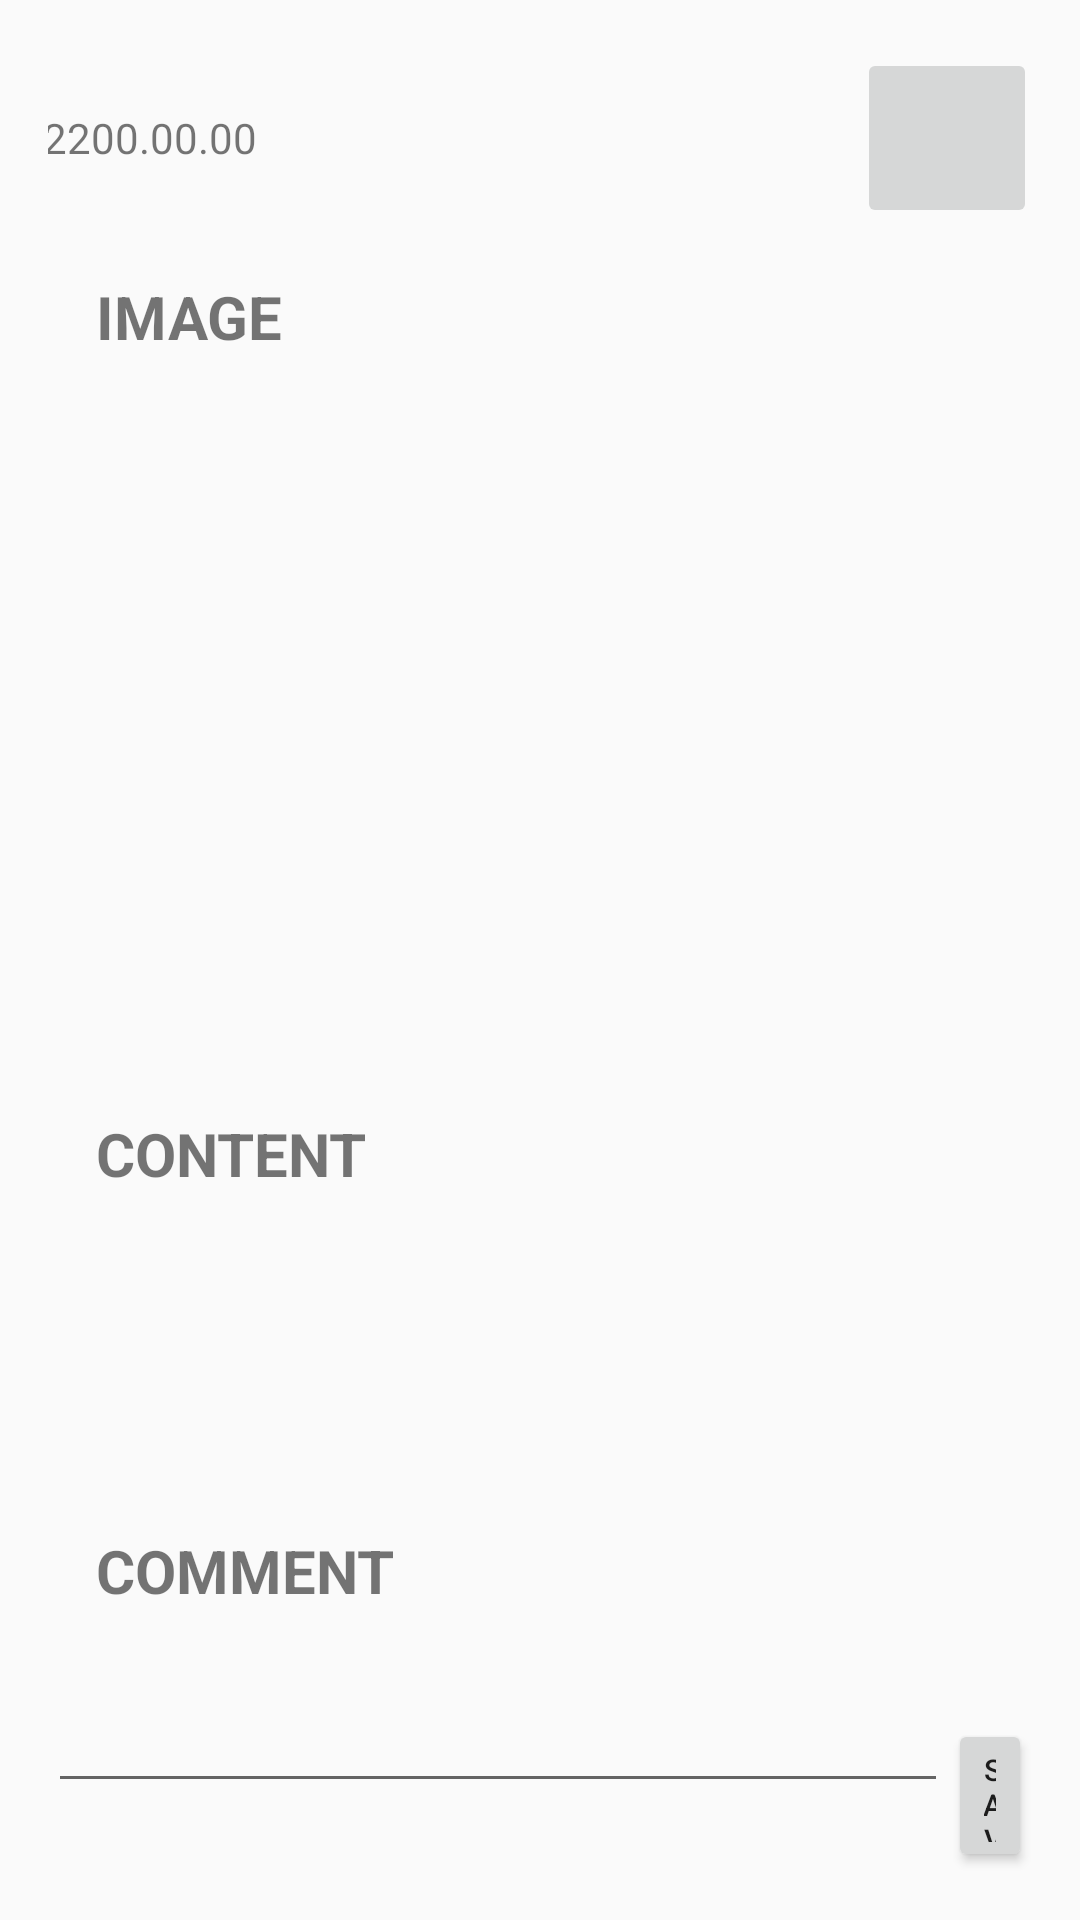

Android layout source for this screen:
<!-- AndroidManifest.xml: application theme Theme.UnderTheSea_AOS -->
<!-- res/layout/activity_recoed2.xml -->
<?xml version="1.0" encoding="utf-8"?>
<androidx.constraintlayout.widget.ConstraintLayout xmlns:android="http://schemas.android.com/apk/res/android"
    xmlns:app="http://schemas.android.com/apk/res-auto"
    xmlns:tools="http://schemas.android.com/tools"
    android:layout_width="match_parent"
    android:layout_height="match_parent"
    tools:context=".record.MainActivity2">

    <LinearLayout
        android:layout_width="match_parent"
        android:layout_height="wrap_content"
        android:orientation="vertical"
        android:padding="16dp"
        app:layout_constraintBottom_toBottomOf="parent"
        app:layout_constraintEnd_toEndOf="parent"
        app:layout_constraintStart_toStartOf="parent"
        app:layout_constraintTop_toTopOf="parent">

        <LinearLayout
            android:layout_width="match_parent"
            android:layout_height="wrap_content"
            android:gravity="center"
            android:orientation="horizontal">

            <TextView
                android:id="@+id/txt"
                android:layout_width="wrap_content"
                android:layout_height="wrap_content"
                android:paddingRight="200dp"
                android:paddingVertical="4dp"
                android:text="2200.00.00"
                android:textAlignment="textStart" />

            <ImageButton
                android:id="@+id/smile"
                android:layout_width="60dp"
                android:layout_height="60dp"
                android:layout_toRightOf="@id/txt"
                android:adjustViewBounds="true"
                android:maxWidth="70dp"
                android:maxHeight="70dp"
                android:scaleType="fitCenter"
                android:src="@drawable/smile" />
        </LinearLayout>

        <TextView
            android:layout_width="match_parent"
            android:layout_height="wrap_content"
            android:padding="16dp"
            android:text="IMAGE"
            android:textSize="20sp"
            android:textStyle="bold" />

        <LinearLayout
            android:layout_width="match_parent"
            android:layout_height="wrap_content"
            android:layout_gravity="center"
            android:layout_marginTop="20sp"
            android:orientation="vertical">

            <ImageView
                android:id="@+id/user_image"
                android:layout_width="200dp"
                android:layout_height="200dp"
                android:layout_gravity="center"
                android:adjustViewBounds="true"
                android:maxWidth="200dp"
                android:maxHeight="200dp" />
        </LinearLayout>

        <TextView
            android:layout_width="match_parent"
            android:layout_height="wrap_content"
            android:padding="16dp"
            android:text="CONTENT"
            android:textSize="20sp"
            android:textStyle="bold" />

        <TextView
            android:id="@+id/txt_content"
            android:layout_width="match_parent"
            android:layout_height="80dp"
            android:background="@drawable/border"
            android:paddingHorizontal="16dp"
            android:paddingVertical="4dp"
            android:paddingBottom="30dp"
            android:textAlignment="textStart" />

        <TextView
            android:layout_width="match_parent"
            android:layout_height="wrap_content"
            android:padding="16dp"
            android:text="COMMENT"
            android:textSize="20sp"
            android:textStyle="bold" />

        <RelativeLayout
            android:layout_width="match_parent"
            android:layout_height="wrap_content"
            android:orientation="horizontal">

            <EditText
                android:id="@+id/txt_comment"
                android:layout_width="300dp"
                android:layout_height="wrap_content"
                android:minHeight="48dp"
                android:paddingHorizontal="16dp"
                android:paddingVertical="5dp"
                android:textAlignment="textStart"
                tools:ignore="SpeakableTextPresentCheck" />

            <Button
                android:id="@+id/btn_save"
                android:layout_width="50dp"
                android:layout_height="60dp"
                android:layout_marginTop="20sp"
                android:layout_toRightOf="@id/txt_comment"
                android:text="SAVE"
                android:textSize="10sp" />

        </RelativeLayout>

    </LinearLayout>


</androidx.constraintlayout.widget.ConstraintLayout>
<!-- resources referenced by this layout -->
<resources>
  <style name="Theme.UnderTheSea_AOS" parent="Theme.AppCompat.Light">
          <item name="windowNoTitle">true</item>
          
          <item name="colorPrimary">@color/purple_500</item>
          <item name="colorPrimaryVariant">@color/purple_700</item>
          <item name="colorOnPrimary">@color/white</item>
          
          <item name="colorSecondary">@color/teal_200</item>
          <item name="colorSecondaryVariant">@color/teal_700</item>
          <item name="colorOnSecondary">@color/black</item>
          
          <item name="android:statusBarColor" tools:targetApi="l">?attr/colorPrimaryVariant</item>
          
      </style>
  <color name="purple_500">#FF6200EE</color>
  <color name="purple_700">#FF3700B3</color>
  <color name="white">#FFFFFFFF</color>
  <color name="teal_200">#FF03DAC5</color>
  <color name="teal_700">#FF018786</color>
  <color name="black">#FF000000</color>
</resources>
